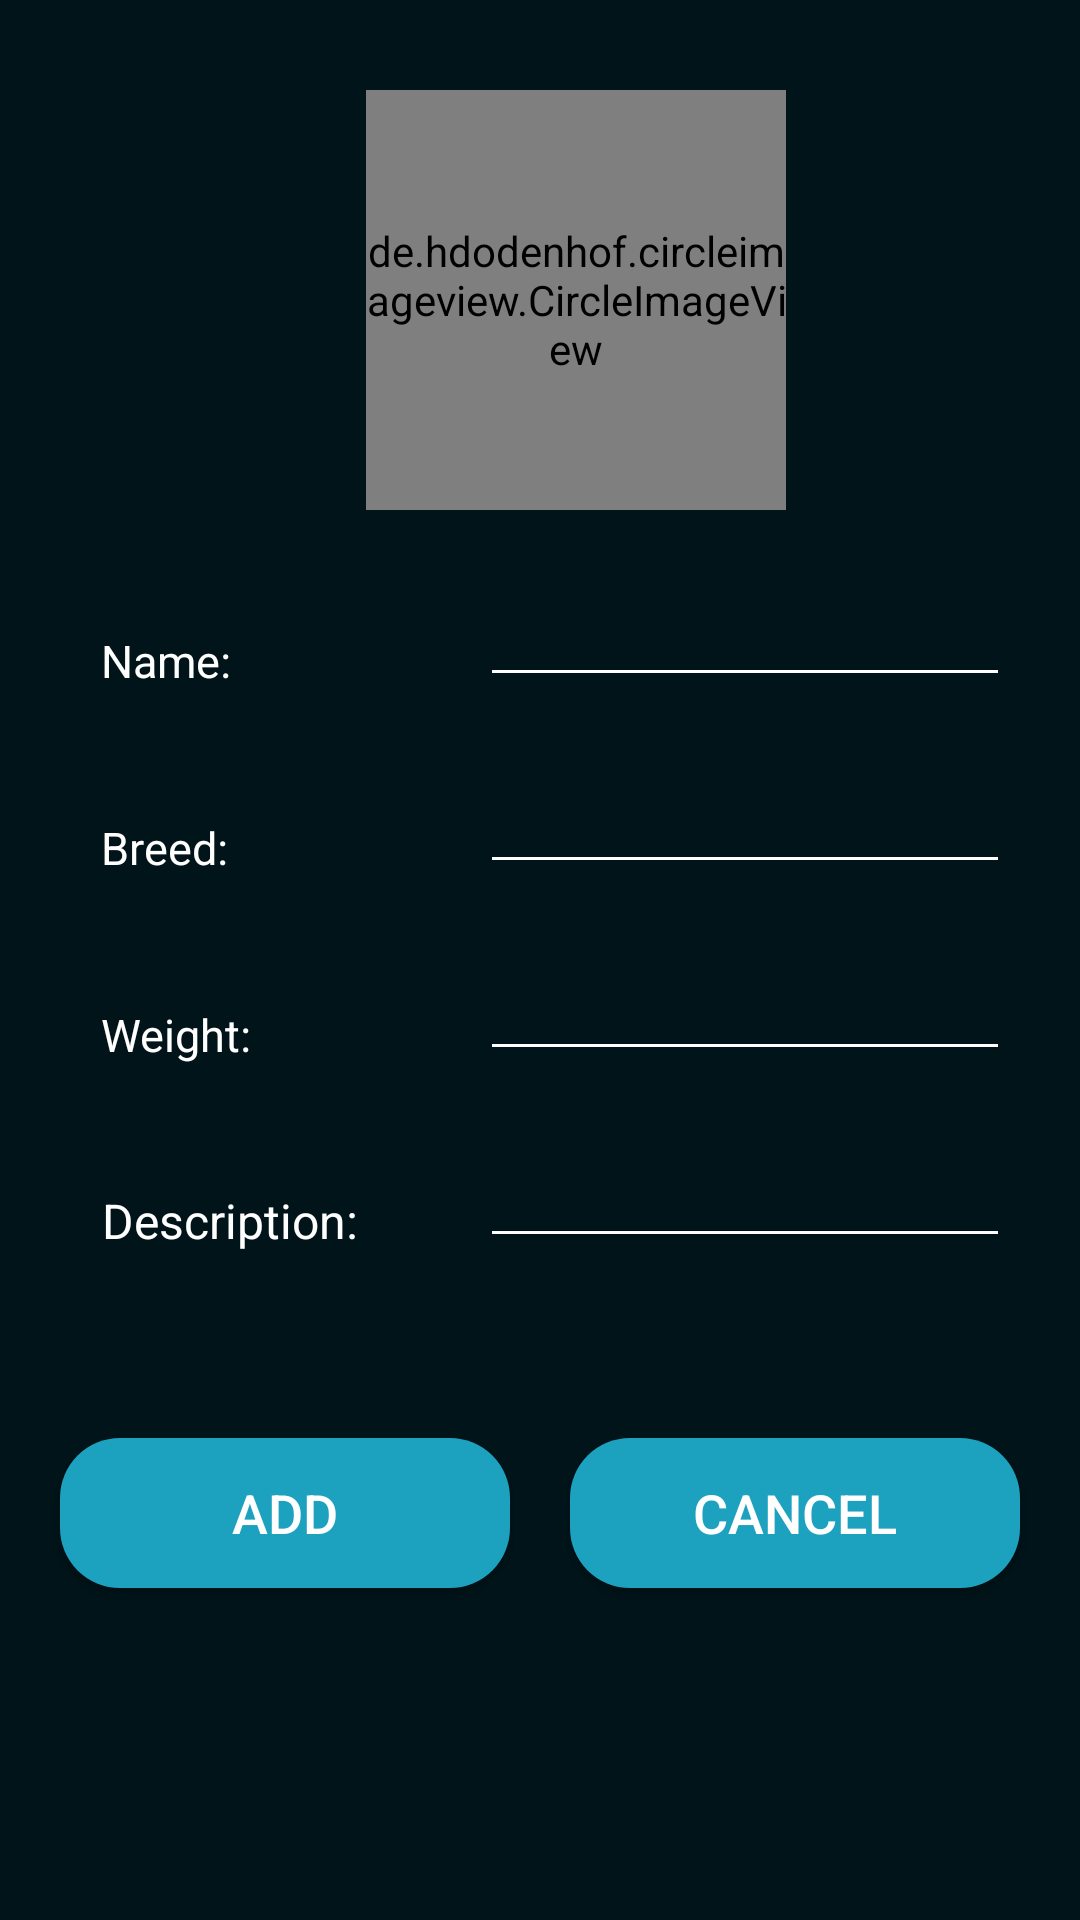

Here is an Android app screen rendered from its layout file. Give the layout XML and the strings, colors and styles it references.
<!-- AndroidManifest.xml: application theme Theme.IWALK -->
<!-- res/layout/fragment_add_pet.xml -->
<?xml version="1.0" encoding="utf-8"?>
<FrameLayout xmlns:android="http://schemas.android.com/apk/res/android"
    xmlns:app="http://schemas.android.com/apk/res-auto"
    xmlns:tools="http://schemas.android.com/tools"
    android:layout_width="match_parent"
    android:layout_height="match_parent"
    android:id="@+id/add_pet_fragment"
    tools:context=".AddPetFragment">

    <androidx.constraintlayout.widget.ConstraintLayout
        android:layout_width="match_parent"
        android:layout_height="match_parent"
        android:background="#001419">

        <de.hdodenhof.circleimageview.CircleImageView
            android:id="@+id/pet_add_picture"
            android:layout_width="140dp"
            android:layout_height="140dp"
            android:layout_gravity="center_horizontal"
            android:layout_marginTop="30dp"
            android:src="@drawable/ic_littledog2"
            app:layout_constraintEnd_toEndOf="parent"
            app:layout_constraintHorizontal_bias="0.554"
            app:layout_constraintStart_toStartOf="parent"
            app:layout_constraintTop_toTopOf="parent" />

        <LinearLayout
            android:id="@+id/linearLayoutName"
            android:layout_width="match_parent"
            android:layout_height="wrap_content"
            android:layout_marginTop="20dp"
            app:layout_constraintTop_toBottomOf="@+id/pet_add_picture"
            app:layout_constraintStart_toStartOf="parent"
            app:layout_constraintEnd_toEndOf="parent">

            <TextView
                android:id="@+id/pet_add_name"
                android:layout_width="120dp"
                android:layout_height="wrap_content"
                android:layout_marginStart="30dp"
                android:layout_marginTop="10dp"
                android:layout_marginRight="10dp"
                android:text=" Name:"
                android:textColor="#FFFFFF"
                android:textSize="15sp"
                app:layout_constraintEnd_toStartOf="@+id/pet_add_name_value"
                app:layout_constraintHorizontal_bias="0.428"
                app:layout_constraintStart_toStartOf="parent"
                app:layout_constraintTop_toBottomOf="parent"/>

            <EditText
                android:id="@+id/pet_add_name_value"
                android:layout_width="wrap_content"
                android:layout_height="wrap_content"
                android:layout_marginStart="10dp"
                android:layout_marginTop="5dp"
                android:layout_marginEnd="20dp"
                android:backgroundTint="#FFFFFF"
                android:ems="10"
                android:minLines="1"
                android:scrollbars="vertical"
                android:textColor="#FFFFFF"
                android:textColorHint="#FFFFFF"
                android:textSize="15sp"
                app:layout_constraintEnd_toEndOf="parent"
                app:layout_constraintStart_toEndOf="@+id/pet_add_name"
                app:layout_constraintTop_toBottomOf="@+id/pet_add_picture" />

        </LinearLayout>

        <LinearLayout
            android:id="@+id/linearLayoutBreed"
            android:layout_width="match_parent"
            android:layout_height="wrap_content"
            android:orientation="horizontal"
            android:layout_marginTop="20dp"
            app:layout_constraintTop_toBottomOf="@id/linearLayoutName"
            app:layout_constraintStart_toStartOf="parent"
            app:layout_constraintEnd_toEndOf="parent">

            <TextView
                android:id="@+id/pet_add_breed"
                android:layout_width="120dp"
                android:layout_height="wrap_content"
                android:layout_marginStart="30dp"
                android:layout_marginTop="10dp"
                android:layout_marginRight="10dp"
                android:text=" Breed:"
                android:textColor="#FFFFFF"
                android:textSize="15sp"
                app:layout_constraintEnd_toStartOf="@+id/pet_add_breed_value"
                app:layout_constraintHorizontal_bias="0.428"
                app:layout_constraintStart_toStartOf="parent"
                app:layout_constraintTop_toBottomOf="parent" />

            <EditText
                android:id="@+id/pet_add_breed_value"
                android:layout_width="wrap_content"
                android:layout_height="wrap_content"
                android:layout_marginStart="10dp"
                android:layout_marginTop="5dp"
                android:layout_marginEnd="20dp"
                android:backgroundTint="#FFFFFF"
                android:ems="10"
                android:minLines="1"
                android:scrollbars="vertical"
                android:textColor="#FFFFFF"
                android:textColorHint="#FFFFFF"
                android:textSize="15sp"
                app:layout_constraintEnd_toEndOf="parent"
                app:layout_constraintStart_toEndOf="@+id/pet_add_breed"
                app:layout_constraintTop_toBottomOf="@+id/pet_add_name" />

        </LinearLayout>

        <LinearLayout
            android:id="@+id/linearLayoutWeight"
            android:layout_width="match_parent"
            android:layout_height="wrap_content"
            android:orientation="horizontal"
            android:layout_marginTop="20dp"
            app:layout_constraintTop_toBottomOf="@id/linearLayoutBreed"
            app:layout_constraintStart_toStartOf="parent"
            app:layout_constraintEnd_toEndOf="parent">

            <TextView
                android:id="@+id/pet_add_weight"
                android:layout_width="120dp"
                android:layout_height="wrap_content"
                android:layout_marginStart="30dp"
                android:layout_marginTop="10dp"
                android:layout_marginRight="10dp"
                android:text=" Weight:"
                android:textColor="#FFFFFF"
                android:textSize="15sp"
                app:layout_constraintEnd_toStartOf="@+id/pet_add_weight_value"
                app:layout_constraintHorizontal_bias="0.428"
                app:layout_constraintStart_toStartOf="parent"
                app:layout_constraintTop_toBottomOf="parent"/>
            <EditText
                android:id="@+id/pet_add_weight_value"
                android:layout_width="wrap_content"
                android:layout_height="wrap_content"
                android:layout_marginStart="10dp"
                android:layout_marginTop="5dp"
                android:layout_marginEnd="20dp"
                android:backgroundTint="#FFFFFF"
                android:ems="10"
                android:minLines="1"
                android:scrollbars="vertical"
                android:textColor="#FFFFFF"
                android:textColorHint="#FFFFFF"
                android:textSize="15sp"
                app:layout_constraintEnd_toEndOf="parent"
                app:layout_constraintStart_toEndOf="@+id/pet_add_weight"
                app:layout_constraintTop_toBottomOf="@+id/pet_add_breed" />

        </LinearLayout>

        <LinearLayout
            android:id="@+id/linearLayoutDescription"
            android:layout_width="match_parent"
            android:layout_height="wrap_content"
            android:orientation="horizontal"
            android:layout_marginTop="20dp"
            app:layout_constraintTop_toBottomOf="@id/linearLayoutWeight"
            app:layout_constraintStart_toStartOf="parent"
            app:layout_constraintEnd_toEndOf="parent">

            <TextView
                android:id="@+id/pet_add_description"
                android:layout_width="120dp"
                android:layout_height="wrap_content"
                android:layout_marginStart="30dp"
                android:layout_marginTop="10dp"
                android:layout_marginRight="10dp"
                android:text=" Description:"
                android:textColor="#FFFFFF"
                android:textSize="16sp"
                app:layout_constraintEnd_toStartOf="@+id/pet_add_description_value"
                app:layout_constraintHorizontal_bias="0.428"
                app:layout_constraintStart_toStartOf="parent"
                app:layout_constraintTop_toBottomOf="parent" />
            <EditText
                android:id="@+id/pet_add_description_value"
                android:layout_width="wrap_content"
                android:layout_height="wrap_content"
                android:layout_marginStart="10dp"
                android:layout_marginTop="5dp"
                android:layout_marginEnd="20dp"
                android:backgroundTint="#FFFFFF"
                android:ems="10"
                android:maxLines="5"
                android:minLines="1"
                android:scrollbars="vertical"
                android:textColor="#FFFFFF"
                android:textColorHint="#FFFFFF"
                android:textSize="15sp"
                app:layout_constraintEnd_toEndOf="parent"
                app:layout_constraintStart_toEndOf="@+id/pet_add_description"
                app:layout_constraintTop_toBottomOf="@+id/pet_add_weight" />

        </LinearLayout>

        <Button
            android:id="@+id/button_add_pet"
            android:layout_width="150dp"
            android:layout_height="50dp"
            android:layout_marginTop="60dp"
            android:background="@drawable/btn_bg"
            android:text="Add"
            android:textAlignment="center"
            android:textColor="#FFFFFF"
            android:textSize="18sp"
            app:layout_constraintBottom_toBottomOf="parent"
            app:layout_constraintEnd_toStartOf="@+id/button_cancel_add_pet"
            app:layout_constraintStart_toStartOf="parent"
            app:layout_constraintTop_toBottomOf="@id/linearLayoutDescription"
            app:layout_constraintVertical_bias="0.0" />

        <Button
            android:id="@+id/button_cancel_add_pet"
            android:layout_width="150dp"
            android:layout_height="50dp"
            android:layout_marginTop="60dp"
            android:background="@drawable/btn_bg"
            android:text="Cancel"
            android:textColor="#FFFFFF"
            android:textSize="18sp"
            android:textAlignment="center"
            app:layout_constraintBottom_toBottomOf="parent"
            app:layout_constraintEnd_toEndOf="parent"
            app:layout_constraintStart_toEndOf="@+id/button_add_pet"
            app:layout_constraintTop_toBottomOf="@id/linearLayoutDescription"
            app:layout_constraintVertical_bias="0.0" />

    </androidx.constraintlayout.widget.ConstraintLayout>

</FrameLayout>
<!-- resources referenced by this layout -->
<resources>
  <!-- drawable btn_bg (drawable) -->
  <?xml version="1.0" encoding="utf-8"?>
  <shape android:shape="rectangle" xmlns:android="http://schemas.android.com/apk/res/android">
      <solid  android:color="#1CA1BF"/>
      <corners android:radius="20dp"/>
  </shape>
  <!-- drawable ic_littledog2: jpg bitmap (drawable, 28227 bytes) -->
  <style name="Theme.IWALK" parent="Theme.AppCompat.Light.NoActionBar">
          
          <item name="colorPrimary">@color/purple_500</item>
          <item name="colorPrimaryVariant">@color/purple_700</item>
          <item name="colorOnPrimary">@color/white</item>
          
          <item name="colorSecondary">@color/teal_200</item>
          <item name="colorSecondaryVariant">@color/teal_700</item>
          <item name="colorOnSecondary">@color/black</item>
          
          <item name="android:statusBarColor" tools:targetApi="l">?attr/colorPrimaryVariant</item>
          
      </style>
  <!-- not gathered from this repository: default colours our renderer supplied (Android Studio template values) -->
  <color name="purple_500">#FF6200EE</color>
  <color name="purple_700">#FF3700B3</color>
  <color name="teal_200">#FF03DAC5</color>
  <color name="teal_700">#FF018786</color>
  <color name="black">#FF000000</color>
  <color name="white">#FFFFFFFF</color>
</resources>
